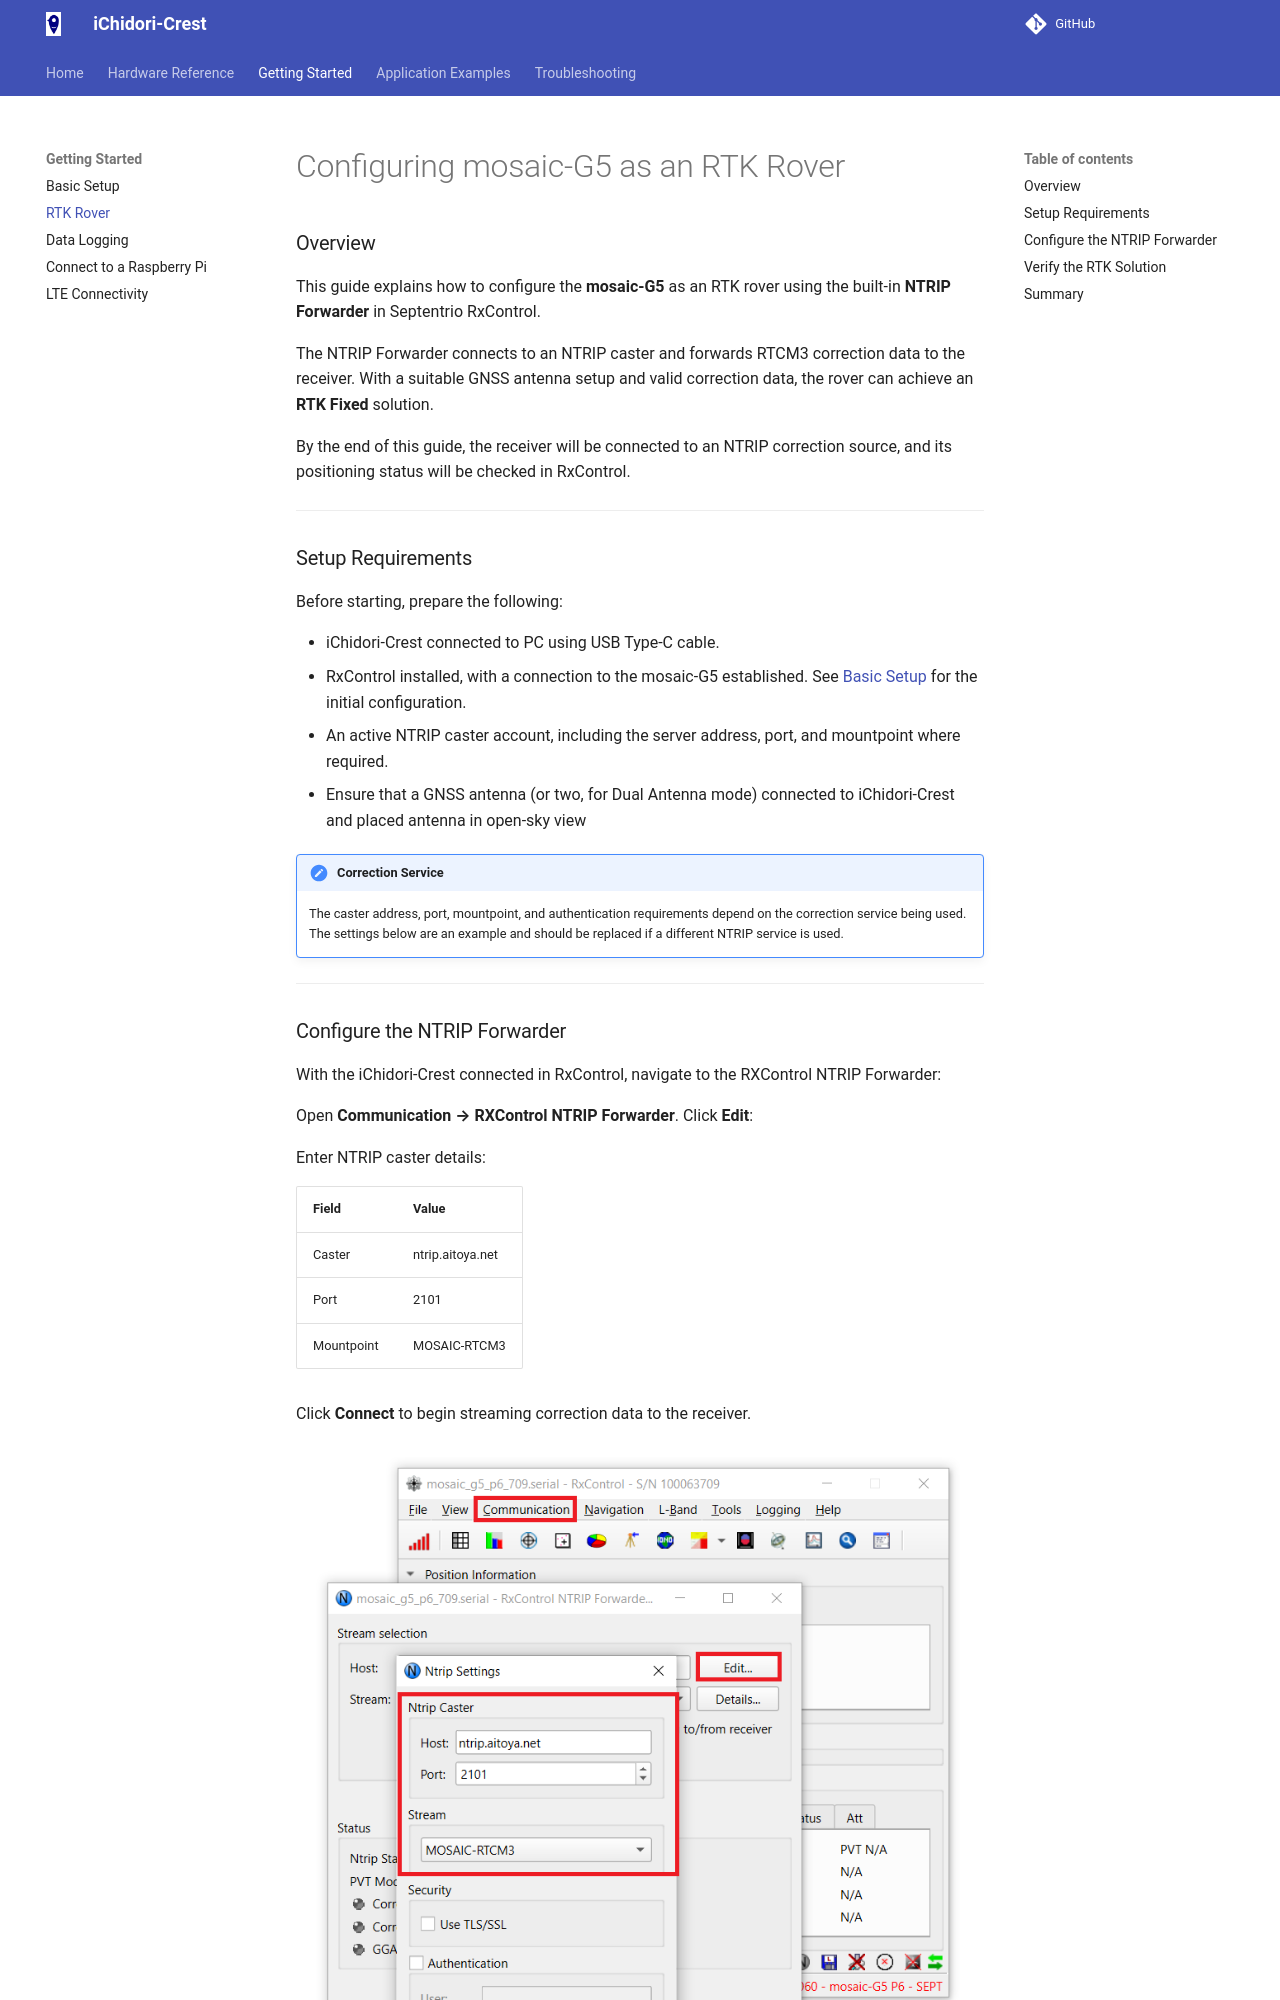

repository: AITOYA/iChidori-Crest-Guide · page: getting-started/rtk-rover/index.html · generator: mkdocs

# Configuring mosaic-G5 as an RTK Rover

### Overview

This guide explains how to configure the **mosaic-G5** as an RTK rover using the built-in **NTRIP Forwarder** in Septentrio RxControl.

The NTRIP Forwarder connects to an NTRIP caster and forwards RTCM3 correction data to the receiver. With a suitable GNSS antenna setup and valid correction data, the rover can achieve an **RTK Fixed** solution.

By the end of this guide, the receiver will be connected to an NTRIP correction source, and its positioning status will be checked in RxControl.

---

### Setup Requirements
Before starting, prepare the following:

- iChidori-Crest connected to PC using USB Type-C cable.
- RxControl installed, with a connection to the mosaic-G5 established. See [Basic Setup](basic-setup.md) for the initial configuration.
- An active NTRIP caster account, including the server address, port, and mountpoint where required.
- Ensure that a GNSS antenna (or two, for Dual Antenna mode) connected to iChidori-Crest and placed antenna in open-sky view

!!! note "Correction Service"
    The caster address, port, mountpoint, and authentication requirements depend on the correction service being used. The settings below are an example and should be replaced if a different NTRIP service is used.

---
